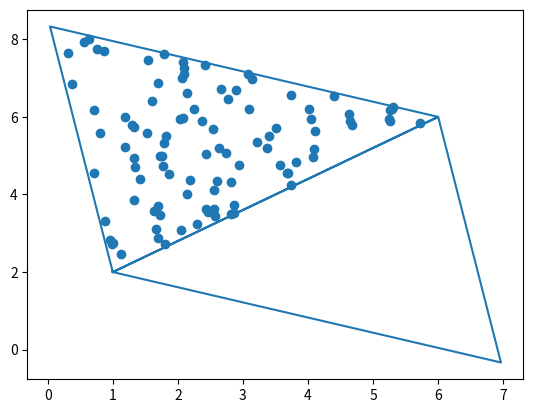

This figure's Python source:
#top down rigth
# j=0
# for i in range(0,5,3):
#     j+=1
#     for x in range(3+i,3+i+3):
#         for y in range(2+j,2+j+3):
#             print("(" + str(x) + "," + str(y) + ")")




#bottom top left

# p1 = Vertex(6,6)
# p2 = Vertex(2,7)

# maxDist = 5
# declive = int(abs(p1.x-p2.x) / abs(p1.y-p2.y))

# print("Declive = " + str(declive))


# j=0
# for i in range(0,maxDist,declive):
#     j+=1
#     for x in range(p1.x-j,p1.x-j-declive,-1):
#         for y in range(p1.y-i,p1.y-i-declive,-1):
#             print("(" + str(x) + "," + str(y) + ")")


#top down left

# p1 = Vertex(8,12)
# p2 = Vertex(3,3)

# maxDist = 5
# declive = abs(p1.y-p2.y)/abs(p1.x-p2.x)

# print("Declive = " + str(declive))

# j=0
# for i in range(0,maxDist,declive):
#     j+=1
#     for x in range(p2.x+j,p2.x+j+declive):
#         for y in range(p2.y-i,p1.y-i-declive,-1):
#             print("(" + str(x) + "," + str(y) + ")")


import random
import matplotlib.pyplot as plt

class Vertex:
    
    def __init__(self, x, y):
        self.x = x
        self.y = y

    def __str__(self):
        return "(" + str(self.x) + "," + str(self.y) + ")"

################
#função que calcula o reflexo ao point sobre a reta definida por point1 e point2
    def mirror(self, point1, point2):
        if(point2.x == point1.x):
            if(self.x < point1.x):
                dist = point1.x - self.x
                self.x = self.x + dist*2
                self.y = self.y
            else:
                dist = self.x - point1.x
                self.x = self.x - dist*2
                self.y = self.y
        else:
            m = (point2.y - point1.y) / (point2.x - point1.x)
            c = (point2.x * point1.y - point1.x * point2.y) / (point2.x - point1.x)

            d = (self.x + (self.y - c) * m) / (1 + m * m)

            self.x = 2 * d - self.x
            self.y = 2 * d * m - self.y + 2 * c

# insideTri uses the barycentric coordinate system to find if point4 is inside the triangle formed by point1,2,3
def insideTri(point1, point2, point3, point4):

    denominator = ((point2.y-point3.y)*(point1.x-point3.x) + (point3.x-point2.x) * (point1.y - point3.y))
    a = ((point2.y - point3.y) * (point4.x - point3.x) + (point3.x-point2.x) * (point4.y-point3.y)) / denominator
    b = ((point3.y-point1.y) * (point4.x - point3.x) + (point1.x - point3.x) * (point4.y - point3.y)) / denominator
    c = 1 - a - b 
    return 0 <= a and a <= 1 and 0 <= b and b <= 1 and 0 <= c and c <= 1

class Triangle:

    def __init__(self,v1,v2,v3):
        self.v1 = v1
        self.v2 = v2
        self.v3 = v3

    def get_xy(self):

        x = [self.v1.x,self.v2.x,self.v3.x,self.v1.x]
        y = [self.v1.y,self.v2.y,self.v3.y,self.v1.y]

        return x,y

v1 = Vertex(1,2)
v2 = Vertex(6,6)

#is right edge -> v3

# v1 = Vertex(1,2)
# v2 = Vertex(1,0)

#is left edge -> v3

# v1 = Vertex(1,0)
# v2 = Vertex(1,2)

#is bottom edge -> v4

# v1 = Vertex(1,1)
# v2 = Vertex(3,1)

#is top edge -> v4

# v1 = Vertex(3,1)
# v2 = Vertex(1,1)

#top down right -> v3

# v1 = Vertex(1,2)
# v2 = Vertex(2,0)

#top down left -> v3

# v1 = Vertex(3,5)
# v2 = Vertex(1,2)

#bottom top right -> v3

# v1 = Vertex(1,2)
# v2 = Vertex(3,5)

#bottom top left -> v3

# v1 = Vertex(2,0)
# v2 = Vertex(1,2)

minDist = 2

# v1.x += minDist
# v2.x += minDist


m = Vertex((v1.x+v2.x)/2, (v1.y+v2.y)/2) # Mid point
o = Vertex((v1.x-m.x)*3**0.5, (v1.y-m.y)*3**0.5)

v3 = Vertex(m.x+o.y,m.y-o.x)
v4 = Vertex(m.x-o.y,m.y+o.x)

print(v3)
print(v4)


t1 = Triangle(v1,v2,v3)
t2 = Triangle(v1,v2,v4)

polyX,polyY = t1.get_xy()

polyX2,polyY2 = t2.get_xy()

polyX += polyX2
polyY += polyY2

xs = []
ys = []

for i in range(0,100):

    r1 = random.uniform(0,1)
    r2 = random.uniform(0,1)

    newv = Vertex(r1 * (v1.x-v3.x) + r2 * (v2.x-v3.x),r1 * (v1.y-v3.y) + r2 * (v2.y-v3.y))

    newv.x += v3.x
    newv.y += v3.y

    if insideTri(v1,v2,v4,newv):
        print("Not inside daddy")
        print("old: " + str(newv))
        newv.mirror(v1,v2)
        print("new: " + str(newv))

    xs.append(newv.x)
    ys.append(newv.y)

    #print("(" + str(x) + "," + str(y) + ")")

plt.plot(polyX,polyY)
plt.scatter(xs,ys)
plt.show()
